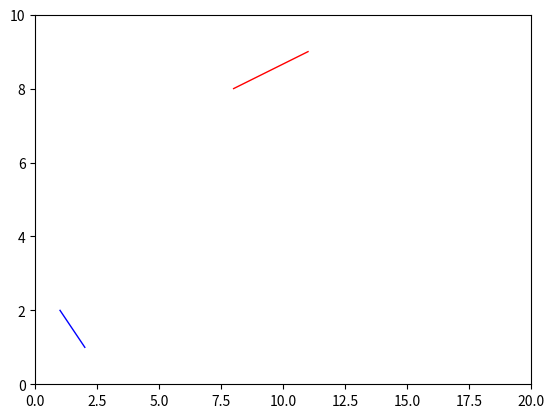

Generate this figure with matplotlib:
from matplotlib.lines import Line2D
import matplotlib.pyplot as plt


figure, ax = plt.subplots()
# 设置x，y值域
ax.set_xlim(left=0, right=20)
ax.set_ylim(bottom=0, top=10)
# 两条line的数据
line1 = [(1, 1), (5, 10)]
line2 = [(11, 9), (8, 8)]
(line1_xs, line1_ys) = zip(*line1)
(line2_xs, line2_ys) = zip(*line2)
# 创建两条线，并添加
print(line1_xs)
ax.add_line(Line2D((1,2), (2,1), linewidth=1, color='blue'))
ax.add_line(Line2D(line2_xs, line2_ys, linewidth=1, color='red'))
# 展示
plt.plot()
plt.show()
